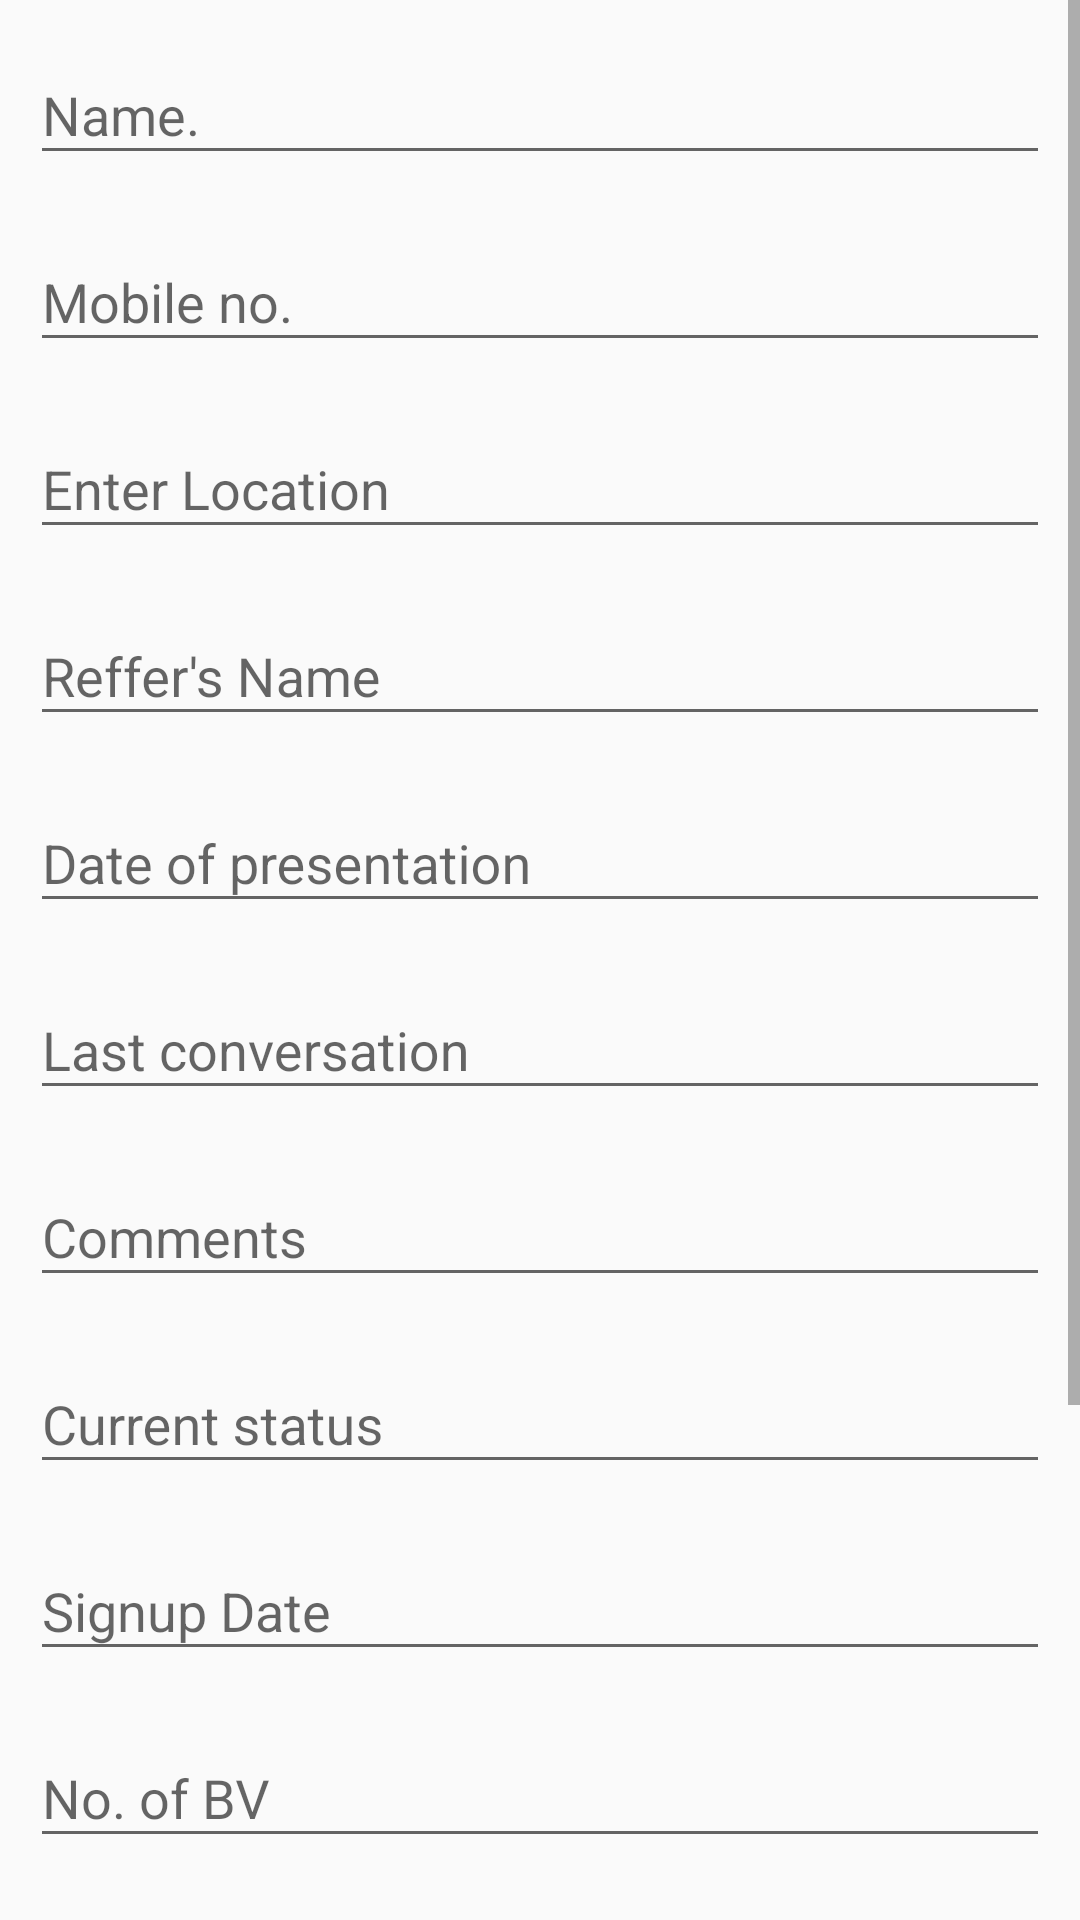

Layout XML and referenced resources for this Android screen:
<!-- AndroidManifest.xml: application theme AppTheme -->
<!-- res/layout/content_followup_list.xml -->
<?xml version="1.0" encoding="utf-8"?>
<ScrollView xmlns:android="http://schemas.android.com/apk/res/android"
    xmlns:app="http://schemas.android.com/apk/res-auto"
    xmlns:tools="http://schemas.android.com/tools"
    android:layout_width="match_parent"
    android:layout_height="wrap_content"
    tools:showIn="@layout/activity_followup_list">
<RelativeLayout xmlns:android="http://schemas.android.com/apk/res/android"
    xmlns:app="http://schemas.android.com/apk/res-auto"
    xmlns:tools="http://schemas.android.com/tools"
    android:layout_width="match_parent"
    android:layout_height="match_parent">
    
    
    
    
    
    

    <android.support.design.widget.TextInputLayout
        android:layout_width="match_parent"
        android:layout_height="wrap_content"
        android:id="@+id/name_box">
    <android.support.v7.widget.AppCompatEditText
            android:id="@+id/name"
            android:hint="Name."
            android:layout_width="match_parent"
            android:layout_height="wrap_content"
            android:layout_margin="10dp"
            android:layout_weight= "0"
            android:layout_marginTop="0dp"
            android:layout_alignParentTop="true"
            android:paddingTop="@dimen/activity_vertical_margin"
            />
    </android.support.design.widget.TextInputLayout>
    <android.support.design.widget.TextInputLayout
        android:layout_width="match_parent"
        android:layout_height="wrap_content"
        android:layout_below="@+id/name_box"
        android:id="@+id/phone_box">
    <android.support.v7.widget.AppCompatEditText
            android:layout_margin="10dp"
            android:id="@+id/phone"
            android:hint="Mobile no."
            android:layout_width="match_parent"
            android:layout_height="wrap_content"
            android:inputType="number"
            android:layout_weight= "0"/>
    </android.support.design.widget.TextInputLayout>
    <android.support.design.widget.TextInputLayout
        android:layout_width="match_parent"
        android:layout_height="wrap_content"
        android:layout_below="@+id/phone_box"
        android:id="@+id/place_box">
    <android.support.v7.widget.AppCompatEditText
            android:layout_margin="10dp"
            android:id="@+id/place"
            android:hint="Enter Location"
            android:layout_width="match_parent"
            android:layout_height="wrap_content"
            android:inputType="textImeMultiLine"
            android:layout_weight= "0.5"/>
    </android.support.design.widget.TextInputLayout>
    <android.support.design.widget.TextInputLayout
        android:layout_width="match_parent"
        android:layout_height="wrap_content"
        android:layout_below="@+id/place_box"
        android:id="@+id/rname_box">
    <android.support.v7.widget.AppCompatEditText
            android:id="@+id/rname"
            android:hint="Reffer's Name"
            android:layout_width="match_parent"
            android:layout_height="wrap_content"
            android:layout_margin="10dp"
            android:layout_weight= "0"
            android:layout_marginTop="0dp"
            android:layout_alignParentTop="true"/>
    </android.support.design.widget.TextInputLayout>

    <android.support.design.widget.TextInputLayout
        android:layout_width="match_parent"
        android:layout_height="wrap_content"
        android:layout_below="@+id/rname_box"
        android:id="@+id/dppt_box">
    <android.support.v7.widget.AppCompatEditText
            android:layout_margin="10dp"
            android:id="@+id/dppt"
            android:hint="Date of presentation"
            android:layout_width="match_parent"
            android:layout_height="wrap_content"
            android:inputType="date"
            android:layout_weight= "0"/>
    </android.support.design.widget.TextInputLayout>
    <android.support.design.widget.TextInputLayout
        android:layout_width="match_parent"
        android:layout_height="wrap_content"
        android:layout_below="@+id/dppt_box"
        android:id="@+id/lcon_box">
    <android.support.v7.widget.AppCompatEditText
            android:layout_margin="10dp"
            android:id="@+id/lcon"
            android:hint="Last conversation"
            android:layout_width="match_parent"
            android:layout_height="wrap_content"
            android:layout_weight= "0.5"
            android:inputType="text"/>
    </android.support.design.widget.TextInputLayout>

    <android.support.design.widget.TextInputLayout
        android:layout_width="match_parent"
        android:layout_height="wrap_content"
        android:layout_below="@+id/lcon_box"
        android:id="@+id/remark_box">
    <android.support.v7.widget.AppCompatEditText
            android:layout_margin="10dp"
            android:id="@+id/remark"
            android:hint="Comments"
            android:layout_width="match_parent"
            android:layout_height="wrap_content"
            android:layout_weight= "0.5"
            android:inputType="textImeMultiLine"/>
    </android.support.design.widget.TextInputLayout>
    <android.support.design.widget.TextInputLayout
        android:layout_width="match_parent"
        android:layout_height="wrap_content"
        android:layout_below="@+id/remark_box"
        android:id="@+id/csts_box">
    <android.support.v7.widget.AppCompatEditText
            android:layout_margin="10dp"
            android:id="@+id/csts"
            android:hint="Current status"
            android:layout_width="match_parent"
            android:layout_height="wrap_content"
            android:layout_weight= "0.5"
            android:inputType="text"/>
    </android.support.design.widget.TextInputLayout>
    <android.support.design.widget.TextInputLayout
        android:layout_width="match_parent"
        android:layout_height="wrap_content"
        android:layout_below="@+id/csts_box"
        android:id="@+id/sdate_box">
    <android.support.v7.widget.AppCompatEditText
            android:layout_margin="10dp"
            android:id="@+id/sdate"
            android:hint="Signup Date"
            android:layout_width="match_parent"
            android:layout_height="wrap_content"
            android:layout_weight= "0"
            android:inputType="date"/>
    </android.support.design.widget.TextInputLayout>
    <android.support.design.widget.TextInputLayout
        android:layout_width="match_parent"
        android:layout_height="wrap_content"
        android:layout_below="@+id/sdate_box"
        android:id="@+id/bv_box">
    <android.support.v7.widget.AppCompatEditText
            android:layout_margin="10dp"
            android:id="@+id/bv"
            android:hint="No. of BV"
            android:layout_width="match_parent"
            android:layout_height="wrap_content"
            android:layout_weight= "0"
            android:inputType="numberDecimal"/>
    </android.support.design.widget.TextInputLayout>
    <android.support.design.widget.TextInputLayout
        android:layout_width="match_parent"
        android:layout_height="wrap_content"
        android:layout_below="@+id/bv_box"
        android:id="@+id/lr_box">
    <android.support.v7.widget.AppCompatEditText
            android:layout_margin="10dp"
            android:id="@+id/lr"
            android:hint="Left or Right"
            android:layout_width="match_parent"
            android:layout_height="wrap_content"
            android:layout_weight= "0"
            android:inputType="text"/>
    </android.support.design.widget.TextInputLayout>
    <android.support.design.widget.TextInputLayout
        android:layout_width="match_parent"
        android:layout_height="wrap_content"
        android:layout_below="@+id/lr_box"
        android:id="@+id/direct_box">
    <android.support.v7.widget.AppCompatEditText
            android:layout_margin="10dp"
            android:id="@+id/direct"
            android:hint="Direct"
            android:layout_width="match_parent"
            android:layout_height="wrap_content"
            android:layout_weight= "0"
            android:inputType="text"/>
    </android.support.design.widget.TextInputLayout>

    <android.support.design.widget.TextInputLayout
        android:layout_width="match_parent"
        android:layout_height="wrap_content"
        android:layout_below="@+id/direct_box"
        android:id="@+id/nof_box">
    <android.support.v7.widget.AppCompatEditText
            android:id="@+id/nof"
            android:hint="Number of follwups"
            android:layout_width="match_parent"
            android:layout_height="wrap_content"
            android:layout_weight= "0"
            android:inputType="number"/>
    </android.support.design.widget.TextInputLayout>

        <Button
            android:id="@+id/ok"
            android:layout_below="@+id/nof_box"
            android:text="Ok"
            android:layout_width="wrap_content"
            android:layout_height="wrap_content"
            android:layout_weight= "0"
            android:layout_gravity="bottom"
            android:clickable="true"
            android:onClick="onButtonClick"
            android:layout_centerHorizontal="true"
            android:layout_margin="10dp" />

</RelativeLayout>
</ScrollView>
<!-- res/layout/activity_followup_list.xml (included above) -->
<?xml version="1.0" encoding="utf-8"?>
<android.support.design.widget.CoordinatorLayout xmlns:android="http://schemas.android.com/apk/res/android"
    xmlns:app="http://schemas.android.com/apk/res-auto"
    xmlns:tools="http://schemas.android.com/tools"
    android:layout_width="match_parent"
    android:layout_height="match_parent"
    android:fitsSystemWindows="true"
    tools:context="in.doris.sharq.activities.FollowupActivity">

    <android.support.design.widget.AppBarLayout
        android:layout_width="match_parent"
        android:layout_height="wrap_content"
        android:theme="@style/AppTheme.AppBarOverlay">

        <android.support.v7.widget.Toolbar
            android:id="@+id/toolbar"
            android:layout_width="match_parent"
            android:layout_height="?attr/actionBarSize"
            android:background="?attr/colorPrimary"
            app:popupTheme="@style/AppTheme.PopupOverlay" />

    </android.support.design.widget.AppBarLayout>

    <include layout="@layout/content_followup_list" />

    <android.support.design.widget.FloatingActionButton
        android:id="@+id/fab"
        android:layout_width="wrap_content"
        android:layout_height="wrap_content"
        android:layout_gravity="bottom|end"
        android:layout_margin="@dimen/fab_margin"
        android:src="@android:drawable/ic_dialog_email" />

</android.support.design.widget.CoordinatorLayout>
<!-- resources referenced by this layout -->
<resources>
  <dimen name="activity_horizontal_margin">16dp</dimen>
  <dimen name="activity_vertical_margin">16dp</dimen>
  <dimen name="fab_margin">16dp</dimen>
  <style name="AppTheme.AppBarOverlay" parent="ThemeOverlay.AppCompat.Dark.ActionBar" />
  <style name="AppTheme.PopupOverlay" parent="ThemeOverlay.AppCompat.Light" />
  <style name="AppTheme" parent="Theme.AppCompat.Light.DarkActionBar">
          
          <item name="colorPrimary">@color/colorPrimary</item>
          <item name="colorPrimaryDark">@color/colorPrimaryDark</item>
          <item name="colorAccent">@color/colorAccent</item>
      </style>
  <color name="colorPrimary">#3F51B5</color>
  <color name="colorPrimaryDark">#303F9F</color>
  <color name="colorAccent">#303F9F</color>
</resources>
